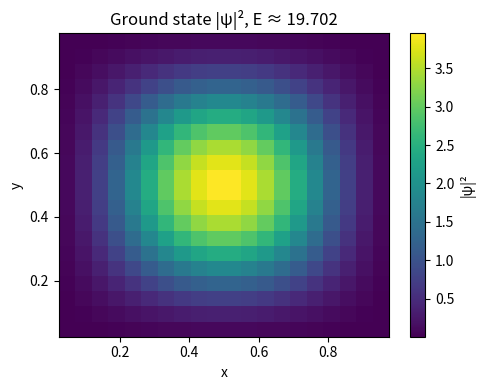

Write the Python code that produced this figure. (Note: this script raises an exception after producing the figure.)
# If you need to import (from) more modules, add import lines to this cell.
# ...
import numpy as np
import scipy as sp
import matplotlib.pyplot as plt
from scipy.sparse import diags, kron, identity
from scipy.sparse.linalg import eigsh  # sparse Hermitian eigensolver
import scipy.sparse as sp
import scipy.sparse.linalg as spla

# --- Parameters ---
N = 20  # number of interior grid points in x and y
L = 1.0
h = L / (N + 1)  # grid spacing

# --- 1D operator for -d^2/dx^2 with Dirichlet BC ---
main = 2.0 * np.ones(N)
off = -1.0 * np.ones(N - 1)

T = diags([off, main, off], offsets=[-1, 0, 1]) / h**2
I = identity(N)

# --- 2D operator: -∇^2 = I⊗T + T⊗I (V=0 in the box) ---
H = kron(I, T) + kron(T, I)  # size: (N^2, N^2)

# --- Solve eigenvalue problem H ψ = E ψ (lowest few) ---
num_eigs = 9
E, vecs = eigsh(H, k=num_eigs, which="SM")  # "SM" = smallest magnitude eigenvalues

# Sort them
idx = np.argsort(E)
E = E[idx]
vecs = vecs[:, idx]

print("Lowest energies:")
for n, En in enumerate(E):
    print(f"n={n}: E ≈ {En:.5f}")


def to_grid_and_normalize(vec, N, h):
    """
    Reshape eigenvector (length N^2) to an (N,N) grid and normalize
    so that sum |psi|^2 h^2 = 1.
    """
    psi = vec.reshape((N, N))
    norm2 = np.sum(np.abs(psi) ** 2) * h**2
    psi /= np.sqrt(norm2)
    return psi


# --- Compute eigenfunctions ψ_n(x_i,y_j) and probability densities |ψ|^2 ---
psis = []
rhos = []

for n in range(num_eigs):
    psi_n = to_grid_and_normalize(vecs[:, n], N, h)
    rho_n = np.abs(psi_n) ** 2  # probability density ψ ψ*
    psis.append(psi_n)
    rhos.append(rho_n)

# Example: plot ground state probability density
x = np.linspace(h, 1.0 - h, N)
y = np.linspace(h, 1.0 - h, N)
X, Y = np.meshgrid(x, y, indexing="ij")

plt.figure(figsize=(5, 4))
plt.pcolormesh(X, Y, rhos[0], shading="auto")
plt.xlabel("x")
plt.ylabel("y")
plt.title(f"Ground state |ψ|², E ≈ {E[0]:.3f}")
plt.colorbar(label="|ψ|²")
plt.tight_layout()
plt.show()

# Q2: exact analytical energies and wavefunctions


def exact_energy(k, j):
    """
    Exact analytical energy for the 2D infinite square well:
        E_{k,j} = (k^2 + j^2) * pi^2
    with k, j = 1, 2, 3, ...
    """
    return (k**2 + j**2) * np.pi**2


def exact_wavefunction(k, j, x, y):
    """
    Exact analytical wavefunction for the 2D infinite square well:
        psi_{k,j}(x,y) = sin(k*pi*x) * sin(j*pi*y)

    Parameters
    ----------
    k, j : int
        Quantum numbers (positive integers).
    x, y : float or np.ndarray
        Coordinates where the wavefunction is evaluated.
        x and y can be scalars or arrays; broadcasting is supported.

    Returns
    -------
    psi : float or np.ndarray
        Value of psi_{k,j}(x,y) at the given coordinates.
    """
    return np.sin(k * np.pi * x) * np.sin(j * np.pi * y)

# Implement your solution to Q3. here
# aantal eigenwaarden dat we willen vergelijken
num_eigs_q3 = 100

# --- numerieke eigenwaarden (Matrix A komt uit Q1) ---
E_num, _ = eigsh(A, k=num_eigs_q3, which="SM")  # smallest magnitude eigenvalues
E_num = np.sort(E_num)

# --- analytische eigenwaarden E_{k,j} = (k^2 + j^2) * pi^2 ---
E_exact_all = []
for k in range(1, N + 1):
    for j in range(1, N + 1):
        E_exact_all.append(exact_energy(k, j))  # uit Q2

E_exact_all = np.sort(np.array(E_exact_all))
E_exact = E_exact_all[:num_eigs_q3]  # eerste 100 exacte waarden

# index n = 1, ..., 100
n = np.arange(1, num_eigs_q3 + 1)

# --- plot ---
plt.figure(figsize=(6, 4))

plt.plot(n, E_exact, "o", markersize=4, label="Exact", alpha=0.8)
plt.plot(n, E_num, "x", markersize=4, label="Numerical (FD)", alpha=0.8)

plt.xlabel("Index $n$")
plt.ylabel("Eigenvalue $E_n$")
plt.title("Comparison of numerical and analytical eigenvalues")
plt.legend()
plt.grid(True, alpha=0.3)

# Zoom in on the first 100 values (x-as is sowieso 1..100, maar expliciet zetten kan geen kwaad)
plt.xlim(1, num_eigs_q3)

plt.tight_layout()
plt.show()

Nx = Ny = 20
hx = 1.0 / (Nx + 1)
hy = hx  # square box
N = Nx * Ny

# 1D Laplacian with Dirichlet BC
main = -2.0 * np.ones(Nx)
off = 1.0 * np.ones(Nx - 1)
L1d = sp.diags([off, main, off], [-1, 0, 1], format="csr")

Ix = sp.eye(Nx, format="csr")
Iy = sp.eye(Ny, format="csr")

# 2D Laplacian (5-point stencil)
L2d = sp.kron(Iy, L1d) + sp.kron(L1d, Ix)

# Hamiltonian H = -∇²
H = -L2d / (hx * hx)

# lowest few numerical eigenpairs
neig = 16
E_num, psi_vecs = spla.eigsh(H, k=neig, which="SM")
order = np.argsort(E_num)
E_num = E_num[order]
psi_vecs = psi_vecs[:, order]

# grid for analytic wavefunctions
x = np.linspace(hx, 1.0 - hx, Nx)
y = np.linspace(hy, 1.0 - hy, Ny)
X, Y = np.meshgrid(x, y)  # shape (Ny, Nx)


def exact_energy(nx, ny):
    """Analytic energies for the 2D infinite well on [0,1]x[0,1]."""
    return np.pi**2 * (nx**2 + ny**2)


def exact_wavefunction(nx, ny, X, Y):
    """Analytic eigenfunction ψ_{nx,ny}(x,y) (continuous, normalized)."""
    psi = 2.0 * np.sin(nx * np.pi * X) * np.sin(ny * np.pi * Y)
    return psi

def compare_wavefunctions():
    """
    For a few low-lying states (nx, ny), compare numerical and analytic
    eigenfunctions: overlap and relative L2 error.
    """
    # choose some low-lying analytic states in increasing energy
    states = [(1, 1), (1, 2), (2, 1), (2, 2), (1, 3), (3, 1), (2, 3), (3, 2)]
    E_exact_list = np.array([exact_energy(nx, ny) for (nx, ny) in states])

    print("State  (nx,ny) | E_exact   | E_num     | overlap  | rel_L2_error")
    print("-----------------------------------------------------------------")

    for (nx, ny), Eex in zip(states, E_exact_list):
        # index of the numerical eigenvalue closest to E_exact
        k = np.argmin(np.abs(E_num - Eex))

        psi_num = psi_vecs[:, k].reshape(Ny, Nx)
        # normalize numerically
        psi_num = psi_num / np.linalg.norm(psi_num.ravel())

        psi_ex = exact_wavefunction(nx, ny, X, Y)
        psi_ex = psi_ex / np.linalg.norm(psi_ex.ravel())

        # fix global sign to maximize overlap
        phase = np.sign(np.vdot(psi_ex.ravel(), psi_num.ravel()))
        if phase == 0:
            phase = 1.0
        psi_num *= phase

        overlap = np.vdot(psi_ex.ravel(), psi_num.ravel()).real
        rel_err = np.linalg.norm(psi_num.ravel() - psi_ex.ravel()) / np.linalg.norm(
            psi_ex.ravel()
        )

        print(
            f"{(nx, ny)!s:>11} | {Eex:8.4f} | {E_num[k]:8.4f} | "
            f"{overlap:7.4f} | {rel_err:11.4e}"
        )


# optional visualization helper (can be called manually)
def plot_wavefunction_pair(nx=1, ny=1):
    """
    Plot |ψ_num|^2 and |ψ_exact|^2 for one chosen state (nx, ny).
    """
    Eex = exact_energy(nx, ny)
    k = np.argmin(np.abs(E_num - Eex))

    psi_num = psi_vecs[:, k].reshape(Ny, Nx)
    psi_num = psi_num / np.linalg.norm(psi_num.ravel())

    psi_ex = exact_wavefunction(nx, ny, X, Y)
    psi_ex = psi_ex / np.linalg.norm(psi_ex.ravel())

    phase = np.sign(np.vdot(psi_ex.ravel(), psi_num.ravel()))
    if phase == 0:
        phase = 1.0
    psi_num *= phase

    rho_num = np.abs(psi_num) ** 2
    rho_ex = np.abs(psi_ex) ** 2

    plt.close("all")
    fig, axes = plt.subplots(1, 2, figsize=(8, 4), num="Q4_psi")
    im0 = axes[0].imshow(rho_num, origin="lower", extent=[0, 1, 0, 1], aspect="equal")
    axes[0].set_title(rf"$|\psi_{{\rm num}}|^2$ for $(n_x,n_y)=({nx},{ny})$")
    plt.colorbar(im0, ax=axes[0])

    im1 = axes[1].imshow(rho_ex, origin="lower", extent=[0, 1, 0, 1], aspect="equal")
    axes[1].set_title(rf"$|\psi_{{\rm exact}}|^2$ for $(n_x,n_y)=({nx},{ny})$")
    plt.colorbar(im1, ax=axes[1])

    for ax in axes:
        ax.set_xlabel("$x$")
        ax.set_ylabel("$y$")

    fig.tight_layout()
    plt.show()

plot_wavefunction_pair(3, 3)

def convergence_study(N_list=(8, 12, 16, 20, 24, 32)):
    """
    Study convergence of the ground-state energy E_{1,1} vs grid size N.
    Plots relative error as function of grid spacing h on a log-log scale.
    """
    E_exact = exact_energy(1, 1)

    hs = []
    errs = []

    for Ngrid in N_list:
        h = 1.0 / (Ngrid + 1)

        main = -2.0 * np.ones(Ngrid)
        off = 1.0 * np.ones(Ngrid - 1)
        L1d = sp.diags([off, main, off], [-1, 0, 1], format="csr")
        I = sp.eye(Ngrid, format="csr")
        L2d = sp.kron(I, L1d) + sp.kron(L1d, I)
        H = -L2d / (h * h)

        E0, _ = spla.eigsh(H, k=1, which="SM")
        E0 = E0[0]

        hs.append(h)
        errs.append(abs(E0 - E_exact) / E_exact)

    hs = np.array(hs)
    errs = np.array(errs)

    plt.close("Q5_conv")
    plt.figure(figsize=(5, 4), num="Q5_conv")
    plt.loglog(hs, errs, "o-", label="rel. error $E_{1,1}$")

    # reference slope ~ h^2
    ref = errs[0] * (hs / hs[0]) ** 2
    plt.loglog(hs, ref, "--", label=r"$\propto h^2$")

    plt.gca().invert_xaxis()
    plt.xlabel("grid spacing $h$")
    plt.ylabel("relative error")
    plt.title("Convergence of ground-state energy")
    plt.legend()
    plt.tight_layout()
    plt.show()

convergence_study()

def degeneracy_splitting():
    """
    Inspect numerical splitting of degenerate analytic levels:
    (1,2)-(2,1), (1,3)-(3,1), (2,3)-(3,2), ...
    """
    deg_pairs = [((1, 2), (2, 1)), ((1, 3), (3, 1)), ((2, 3), (3, 2))]

    print("Degenerate analytic pairs and numerical splitting:")
    print("-------------------------------------------------")

    for s1, s2 in deg_pairs:
        Eex = exact_energy(*s1)  # same as for s2

        # pick the two numerical eigenvalues closest to Eex
        idxs = np.argsort(np.abs(E_num - Eex))[:2]
        En = E_num[idxs]
        split = abs(En[0] - En[1])

        print(
            f"(nx,ny)={s1} & {s2} : "
            f"E_exact={Eex:8.4f}, "
            f"E_num≈[{En[0]:8.4f}, {En[1]:8.4f}], "
            f"ΔE={split:.3e}"
        )

degeneracy_splitting()
